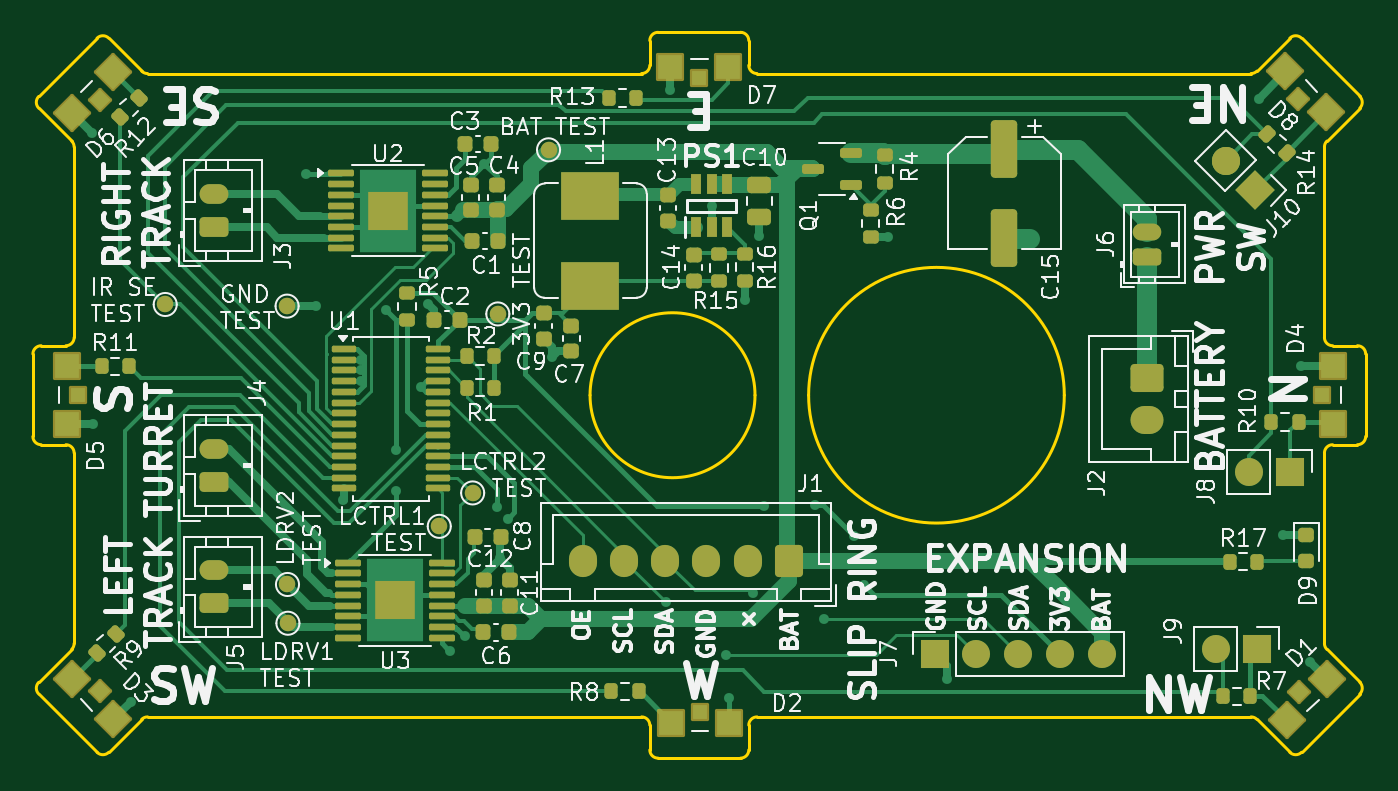
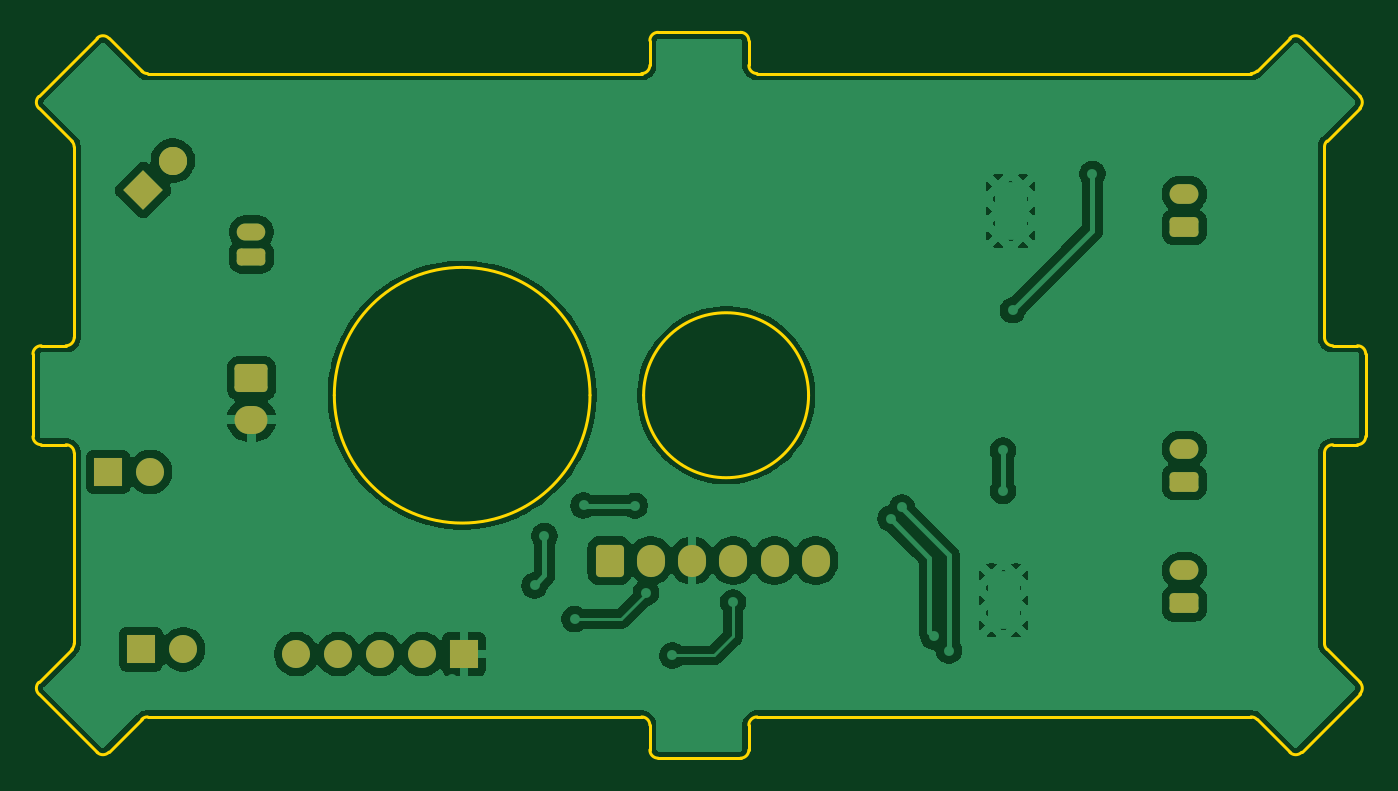
Circuit board: 9 layer files. Board 80.8 x 44.0 mm.
- bottom_copper: TankHull-B_Cu.gbr (100599 bytes)
- bottom_mask: TankHull-B_Mask.gbr (3202 bytes)
- paste: TankHull-B_Paste.gbr (451 bytes)
- bottom_silk: TankHull-B_Silkscreen.gbr (452 bytes)
- outline: TankHull-Edge_Cuts.gbr (5082 bytes)
- top_copper: TankHull-F_Cu.gbr (45029 bytes)
- top_mask: TankHull-F_Mask.gbr (12267 bytes)
- paste: TankHull-F_Paste.gbr (8726 bytes)
- top_silk: TankHull-F_Silkscreen.gbr (151345 bytes)

=== bottom_copper: TankHull-B_Cu.gbr (100599 bytes, source omitted) ===
=== bottom_mask: TankHull-B_Mask.gbr (3202 bytes, source withheld) ===
=== paste: TankHull-B_Paste.gbr ===
%TF.GenerationSoftware,KiCad,Pcbnew,9.0.0*%
%TF.CreationDate,2025-06-23T21:36:03+01:00*%
%TF.ProjectId,TankHull,54616e6b-4875-46c6-9c2e-6b696361645f,rev?*%
%TF.SameCoordinates,Original*%
%TF.FileFunction,Paste,Bot*%
%TF.FilePolarity,Positive*%
%FSLAX46Y46*%
G04 Gerber Fmt 4.6, Leading zero omitted, Abs format (unit mm)*
G04 Created by KiCad (PCBNEW 9.0.0) date 2025-06-23 21:36:03*
%MOMM*%
%LPD*%
G01*
G04 APERTURE LIST*
G04 APERTURE END LIST*
M02*

=== bottom_silk: TankHull-B_Silkscreen.gbr ===
%TF.GenerationSoftware,KiCad,Pcbnew,9.0.0*%
%TF.CreationDate,2025-06-23T21:36:03+01:00*%
%TF.ProjectId,TankHull,54616e6b-4875-46c6-9c2e-6b696361645f,rev?*%
%TF.SameCoordinates,Original*%
%TF.FileFunction,Legend,Bot*%
%TF.FilePolarity,Positive*%
%FSLAX46Y46*%
G04 Gerber Fmt 4.6, Leading zero omitted, Abs format (unit mm)*
G04 Created by KiCad (PCBNEW 9.0.0) date 2025-06-23 21:36:03*
%MOMM*%
%LPD*%
G01*
G04 APERTURE LIST*
G04 APERTURE END LIST*
M02*

=== outline: TankHull-Edge_Cuts.gbr ===
%TF.GenerationSoftware,KiCad,Pcbnew,9.0.0*%
%TF.CreationDate,2025-06-23T21:36:03+01:00*%
%TF.ProjectId,TankHull,54616e6b-4875-46c6-9c2e-6b696361645f,rev?*%
%TF.SameCoordinates,Original*%
%TF.FileFunction,Profile,NP*%
%FSLAX46Y46*%
G04 Gerber Fmt 4.6, Leading zero omitted, Abs format (unit mm)*
G04 Created by KiCad (PCBNEW 9.0.0) date 2025-06-23 21:36:03*
%MOMM*%
%LPD*%
G01*
G04 APERTURE LIST*
%TA.AperFunction,Profile*%
%ADD10C,0.200000*%
%TD*%
G04 APERTURE END LIST*
D10*
X158431394Y-85223197D02*
X156431390Y-87223201D01*
X158431393Y-84516091D02*
X154895859Y-80980556D01*
X78491098Y-105627000D02*
G75*
G02*
X77991000Y-105126961I2J500100D01*
G01*
X156284945Y-106127001D02*
G75*
G02*
X156779687Y-105626973I500055J1D01*
G01*
X115887978Y-124627001D02*
X118388000Y-124627001D01*
X78491055Y-99627000D02*
X79991053Y-99627000D01*
X77991054Y-102627000D02*
X77991054Y-105126961D01*
X82587250Y-80980555D02*
X84587251Y-82980556D01*
X121388001Y-122627001D02*
X121388001Y-124127001D01*
X78344608Y-85223195D02*
G75*
G02*
X78344568Y-84516044I353492J353595D01*
G01*
X158784945Y-102627005D02*
X158784945Y-100127006D01*
X114887978Y-122127001D02*
G75*
G02*
X115387999Y-122627001I22J-499999D01*
G01*
X120888000Y-80627000D02*
G75*
G02*
X121388000Y-81127001I0J-500000D01*
G01*
X158431394Y-120030804D02*
X156431384Y-118030794D01*
X77991054Y-102627000D02*
X77991054Y-100127001D01*
X154184379Y-124269070D02*
X152186055Y-122270746D01*
X115388000Y-82626999D02*
X115388000Y-81126998D01*
X140515723Y-102627001D02*
G75*
G02*
X125015723Y-102627001I-7750000J0D01*
G01*
X125015723Y-102627001D02*
G75*
G02*
X140515723Y-102627001I7750000J0D01*
G01*
X80491054Y-117677301D02*
G75*
G02*
X80344600Y-118030800I-499854J1D01*
G01*
X151835178Y-122126997D02*
X121888001Y-122127001D01*
X120888000Y-80627000D02*
X118388001Y-80627000D01*
X84587187Y-122273509D02*
G75*
G02*
X84945674Y-122126983I353713J-353591D01*
G01*
X115388000Y-122627001D02*
X115388000Y-124131691D01*
X78344608Y-85223195D02*
X80344610Y-87223197D01*
X115887978Y-124627001D02*
G75*
G02*
X115388021Y-124131691I22J500001D01*
G01*
X79991088Y-105627000D02*
G75*
G02*
X80490995Y-106124726I12J-499900D01*
G01*
X115388000Y-81126998D02*
G75*
G02*
X115887998Y-80627000I500000J-2D01*
G01*
X78344609Y-120737916D02*
X81883527Y-124276834D01*
X158425734Y-120743568D02*
X154895791Y-124273513D01*
X152188754Y-82980556D02*
G75*
G02*
X151835200Y-83127002I-353554J353556D01*
G01*
X78491098Y-105627000D02*
X79991088Y-105627000D01*
X82587236Y-124273460D02*
X84587187Y-122273509D01*
X154895791Y-124273513D02*
G75*
G02*
X154184400Y-124269050I-353491J353613D01*
G01*
X84945674Y-122127001D02*
X114887978Y-122127001D01*
X115887998Y-80627000D02*
X118388000Y-80627000D01*
X78344609Y-84516085D02*
X81880140Y-80980554D01*
X156284946Y-87576749D02*
G75*
G02*
X156431411Y-87223222I500254J-151D01*
G01*
X77991054Y-100127001D02*
G75*
G02*
X78491055Y-99627054I499946J1D01*
G01*
X121888002Y-83127000D02*
G75*
G02*
X121388000Y-82626999I-2J500000D01*
G01*
X158431394Y-120030804D02*
G75*
G02*
X158425733Y-120743567I-353594J-353596D01*
G01*
X158784945Y-105126981D02*
G75*
G02*
X158284938Y-105626945I-499945J-19D01*
G01*
X82587236Y-124273460D02*
G75*
G02*
X81883549Y-124276812I-353536J353660D01*
G01*
X158284944Y-99627005D02*
G75*
G02*
X158784995Y-100127006I-44J-500095D01*
G01*
X156284946Y-87576749D02*
X156284945Y-99127005D01*
X158284944Y-99627005D02*
X156784945Y-99627005D01*
X154188754Y-80980556D02*
G75*
G02*
X154895859Y-80980555I353553J-353560D01*
G01*
X81880140Y-80980554D02*
G75*
G02*
X82587256Y-80980549I353560J-353546D01*
G01*
X156431384Y-118030794D02*
G75*
G02*
X156284968Y-117677249I353516J353494D01*
G01*
X78344609Y-120737916D02*
G75*
G02*
X78344646Y-120030846I353791J353516D01*
G01*
X121388001Y-82626999D02*
X121388001Y-81127001D01*
X158784945Y-102626996D02*
X158784945Y-105126981D01*
X118388000Y-124627001D02*
X120892773Y-124627001D01*
X84940799Y-83127000D02*
G75*
G02*
X84587250Y-82980557I1J500000D01*
G01*
X80491054Y-117677301D02*
X80491054Y-106124726D01*
X158284938Y-105626996D02*
X156779687Y-105626996D01*
X80344610Y-87223197D02*
G75*
G02*
X80491075Y-87576746I-353610J-353603D01*
G01*
X151835200Y-83127003D02*
X121888002Y-83127000D01*
X151835178Y-122126997D02*
G75*
G02*
X152186066Y-122270735I22J-500103D01*
G01*
X156784945Y-99627005D02*
G75*
G02*
X156284995Y-99127005I-45J499905D01*
G01*
X80491054Y-99126999D02*
G75*
G02*
X79991053Y-99627054I-500054J-1D01*
G01*
X121388001Y-122627001D02*
G75*
G02*
X121888001Y-122127001I499999J1D01*
G01*
X78344607Y-120030807D02*
X80344607Y-118030807D01*
X154188754Y-80980556D02*
X152188754Y-82980556D01*
X156284946Y-117677249D02*
X156284945Y-106127001D01*
X121765723Y-102627001D02*
G75*
G02*
X111765723Y-102627001I-5000000J0D01*
G01*
X111765723Y-102627001D02*
G75*
G02*
X121765723Y-102627001I5000000J0D01*
G01*
X115388000Y-82626999D02*
G75*
G02*
X114887999Y-83127000I-500000J-1D01*
G01*
X158431393Y-84516091D02*
G75*
G02*
X158431350Y-85223153I-353693J-353509D01*
G01*
X121388001Y-124127001D02*
G75*
G02*
X120892773Y-124626978I-500001J1D01*
G01*
X84940799Y-83127000D02*
X114887999Y-83127000D01*
X80491054Y-87576746D02*
X80491054Y-99126999D01*
M02*

=== top_copper: TankHull-F_Cu.gbr (45029 bytes, source omitted) ===
=== top_mask: TankHull-F_Mask.gbr (12267 bytes, source omitted) ===
=== paste: TankHull-F_Paste.gbr (8726 bytes, source omitted) ===
=== top_silk: TankHull-F_Silkscreen.gbr (151345 bytes, source omitted) ===
